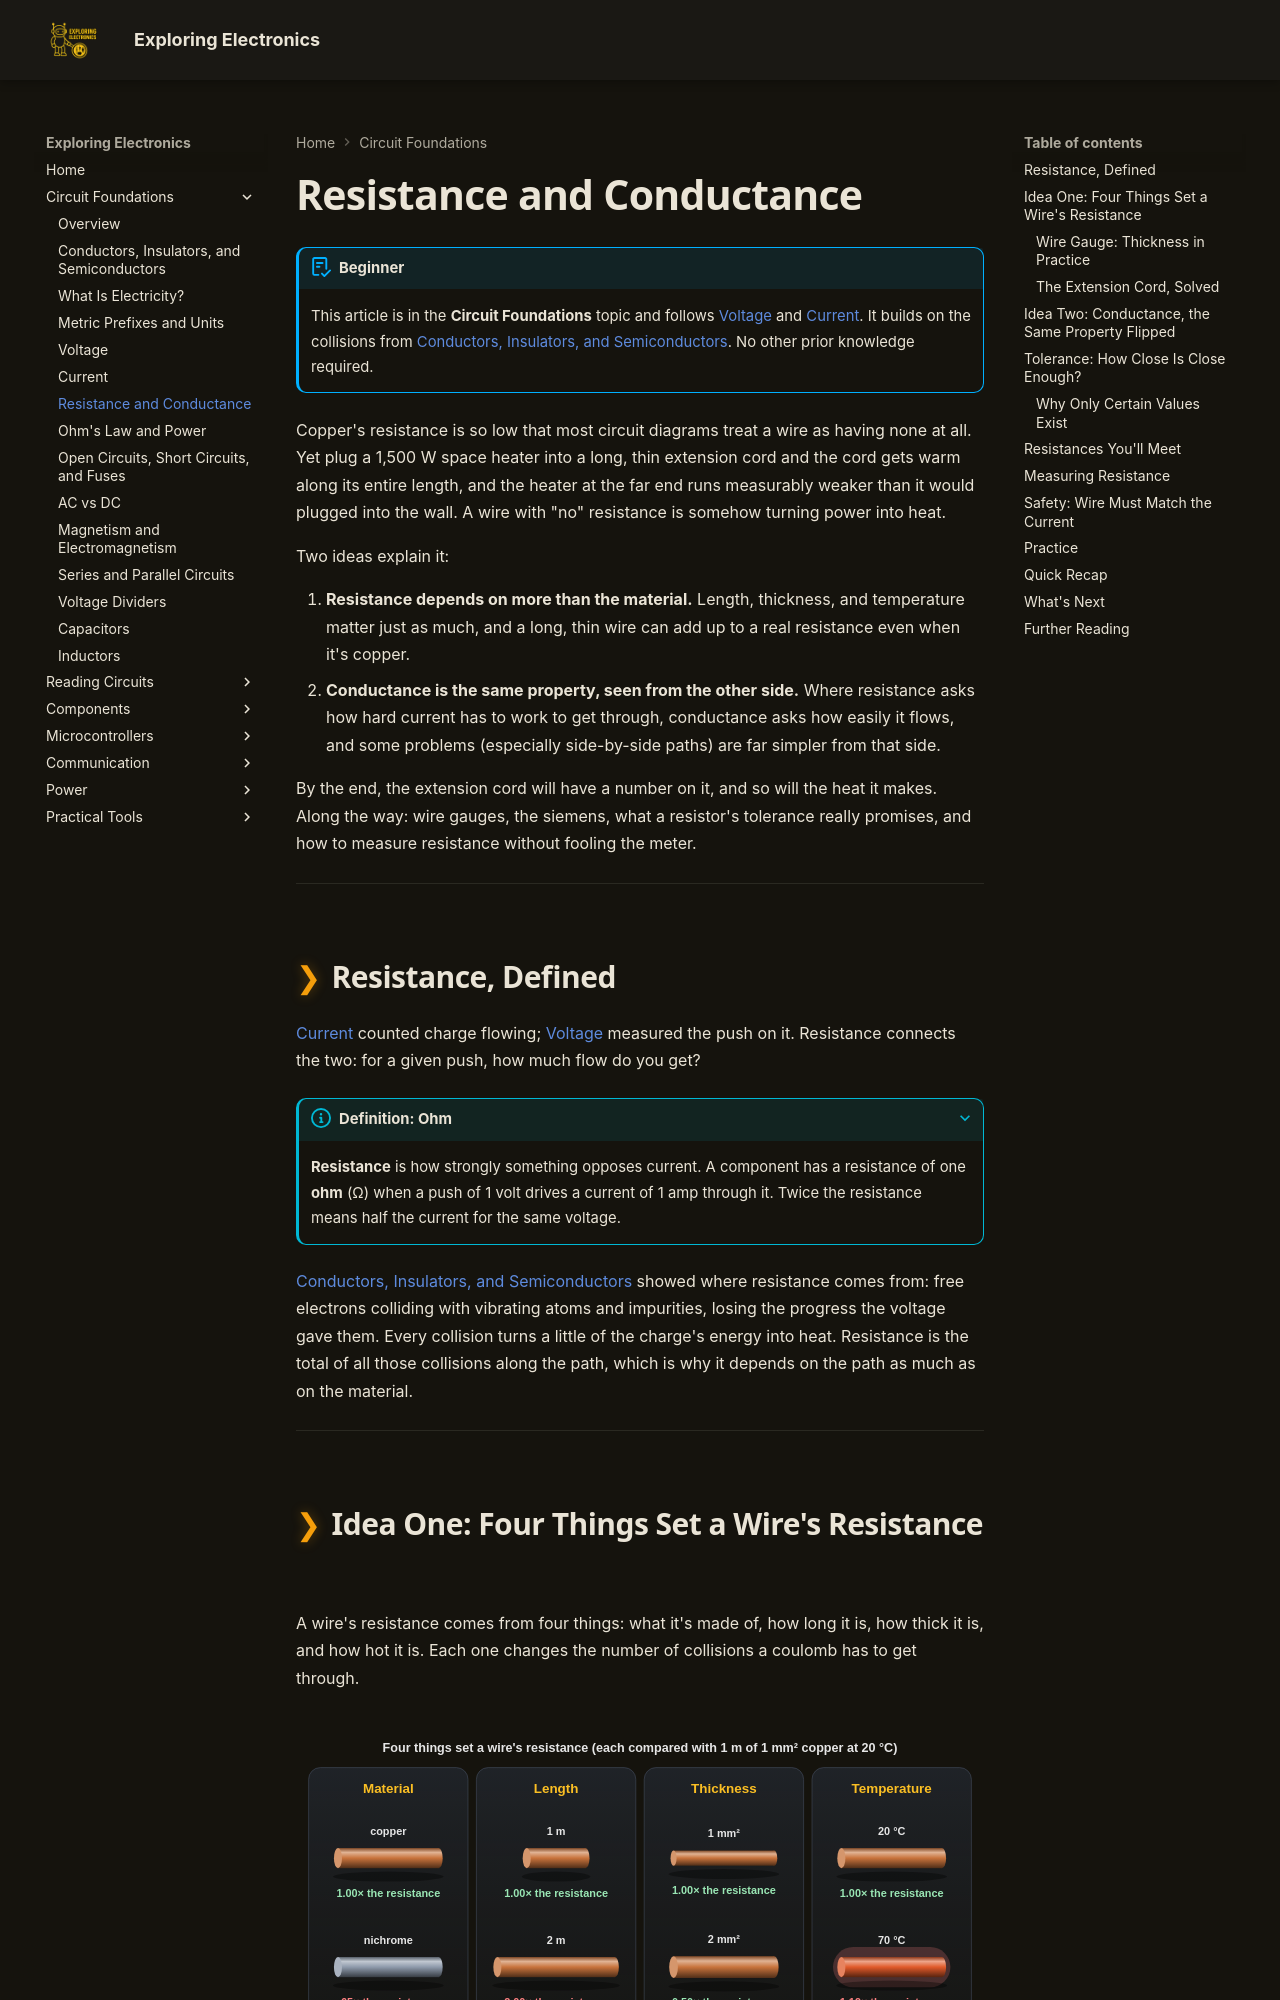

repository: bradpenney/exploring_electronics · page: resistance/index.html · generator: mkdocs

---
date: "2026-10-01 10:00"
title: "Resistance and Conductance: What Limits a Current"
description: "Why a wire's material, length, thickness, and temperature set its resistance, why conductance is the same idea flipped, and what a resistor's tolerance means."
---

# Resistance and Conductance

!!! abstract "Beginner"
    This article is in the **Circuit Foundations** topic and follows [Voltage](voltage.md) and [Current](current.md). It builds on the collisions from [Conductors, Insulators, and Semiconductors](conductors_and_insulators.md). No other prior knowledge required.

Copper's resistance is so low that most circuit diagrams treat a wire as having none at all. Yet plug a 1,500 W space heater into a long, thin extension cord and the cord gets warm along its entire length, and the heater at the far end runs measurably weaker than it would plugged into the wall. A wire with "no" resistance is somehow turning power into heat.

Two ideas explain it:

1. **Resistance depends on more than the material.** Length, thickness, and temperature matter just as much, and a long, thin wire can add up to a real resistance even when it's copper.
2. **Conductance is the same property, seen from the other side.** Where resistance asks how hard current has to work to get through, conductance asks how easily it flows, and some problems (especially side-by-side paths) are far simpler from that side.

By the end, the extension cord will have a number on it, and so will the heat it makes. Along the way: wire gauges, the siemens, what a resistor's tolerance really promises, and how to measure resistance without fooling the meter.

---

## Resistance, Defined

[Current](current.md) counted charge flowing; [Voltage](voltage.md) measured the push on it. Resistance connects the two: for a given push, how much flow do you get?

???+ info "Definition: Ohm"

    **Resistance** is how strongly something opposes current. A component has a resistance of one **ohm** (Ω) when a push of 1 volt drives a current of 1 amp through it. Twice the resistance means half the current for the same voltage.

[Conductors, Insulators, and Semiconductors](conductors_and_insulators.md#question-two-how-far-do-they-get) showed where resistance comes from: free electrons colliding with vibrating atoms and impurities, losing the progress the voltage gave them. Every collision turns a little of the charge's energy into heat. Resistance is the total of all those collisions along the path, which is why it depends on the path as much as on the material.

---
